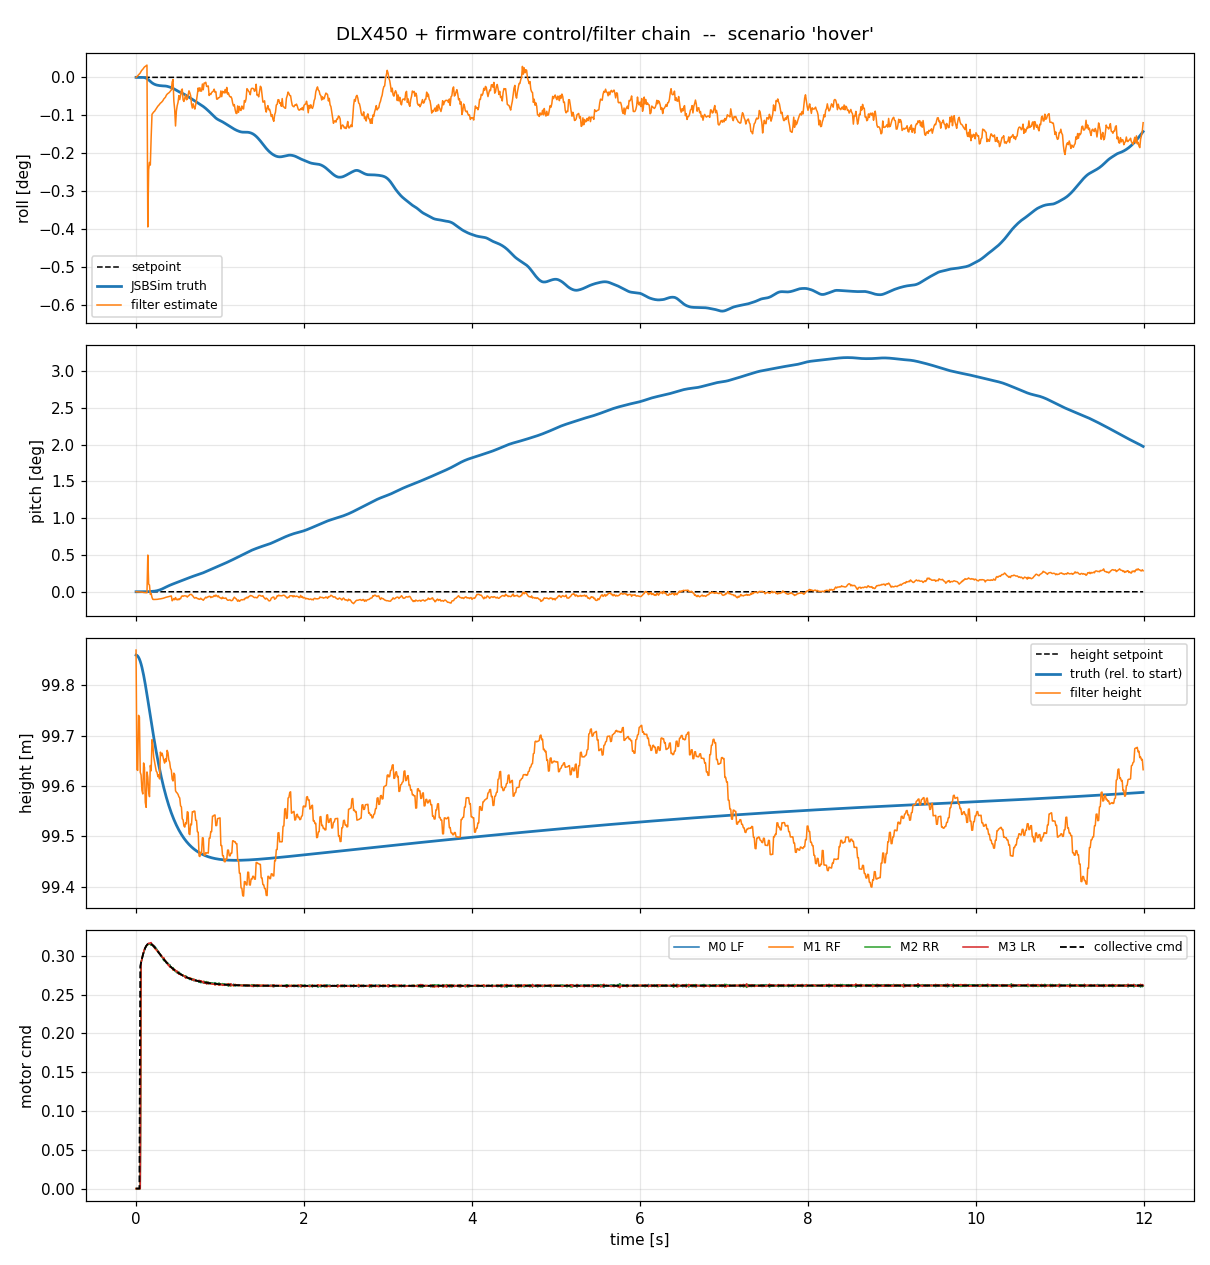

The table this chart was drawn from, first rows:
t, phase, roll, pitch, roll_est, pitch_est, roll_sp, pitch_sp, p, q, r, alt, alt_abs, alt_est, vz, height_sp, thr, m0, m1, m2, m3, mp0, mp1, mp2
0, hover, 1.54166e-17, 1.19068e-33, 4.13293e-06, 7.14144e-06, 0, 0, -4.06576e-20, -9.88628e-13, 2.03288e-20, 99.86, 100, 99.87, -0.004866, nan, 0, 0, 0, 0, 0, 0, 0, 0
0.01, hover, -1.2339e-17, 1.03001e-13, 3.12821e-05, -1.54962e-05, 0, 0, -1.21973e-19, -2.07612e-11, 4.64852e-18, 99.86, 100, 99.63, -0.1026, nan, 0, 0, 0, 0, 0, 0, 0, 0
0.02, hover, -2.75504e-16, 4.03511e-13, 7.21554e-05, -2.58948e-05, 0, 0, 4.60786e-19, -4.05337e-11, 1.75641e-17, 99.86, 100, 99.63, -0.2004, nan, 0, 0, 0, 0, 0, 0, 0, 0
0.03, hover, 1.84002e-16, 9.0189e-13, 0.0001162, -3.56579e-05, 0, 0, 1.65341e-18, -6.03063e-11, 3.88415e-17, 99.86, 100, 99.74, -0.2972, nan, 0, 0, 0, 0, 0, 0, 0, 0
0.04, hover, -9.81732e-16, 1.59731e-12, 0.0001548, -4.2175e-05, 0, 0, 3.49655e-18, -8.00788e-11, 6.83996e-17, 99.85, 99.99, 99.74, -0.395, nan, 0, 0, 0, 0, 0, 0, 0, 0
0.05, hover, -3.11994e-15, 2.48984e-12, 0.0002001, -5.51658e-05, 0, 0, 5.97666e-18, -9.98514e-11, 1.06265e-16, 99.85, 99.99, 99.63, -0.4955, nan, 0.2865, 0, 0, 0, 0, 0, 0, 0
0.06, hover, -4.15736e-09, -3.82085e-10, 0.000275, -9.2255e-05, 0, 0, -3.6827e-06, 6.82253e-08, -0.0001188, 99.84, 99.98, 99.62, -0.5932, nan, 0.2914, 0.291, 0.2913, 0.2916, 0.2908, 0.291, 0.2908, 0.2913
0.07, hover, -2.36249e-07, 1.70728e-08, 0.0003309, -9.52047e-05, 0, 0, -5.93747e-05, -5.63034e-06, 0.0001077, 99.84, 99.98, 99.59, -0.6892, nan, 0.2962, 0.2958, 0.296, 0.2959, 0.296, 0.2958, 0.296, 0.296
0.08, hover, -1.45813e-06, 2.25126e-07, 0.0003701, -0.0001151, 0, 0, -0.0002025, -4.25726e-05, 0.0004674, 99.83, 99.97, 99.58, -0.777, nan, 0.3005, 0.2995, 0.3014, 0.2998, 0.3006, 0.2995, 0.3006, 0.3014
0.09, hover, -4.6086e-06, 8.27939e-07, 0.0004247, -0.0001657, 0, 0, -0.0004693, -7.72839e-05, 0.000351, 99.82, 99.96, 99.65, -0.8497, nan, 0.3044, 0.3037, 0.3042, 0.3041, 0.3048, 0.3037, 0.3048, 0.3042
0.1, hover, -1.09887e-05, 1.86081e-06, 0.0004764, -0.0001759, 0, 0, -0.0008465, -0.0001276, -5.97565e-05, 99.81, 99.95, 99.64, -0.9157, nan, 0.3077, 0.3064, 0.3081, 0.3072, 0.3083, 0.3064, 0.3083, 0.3081
0.11, hover, -2.1507e-05, 3.71172e-06, 0.0005011, -0.0002007, 0, 0, -0.00128, -0.0002618, 0.001923, 99.8, 99.94, 99.57, -0.9758, nan, 0.3103, 0.3098, 0.3103, 0.3103, 0.3104, 0.3098, 0.3104, 0.3103
0.12, hover, -3.64874e-05, 7.29077e-06, 0.0005339, -0.0002249, 0, 0, -0.001757, -0.0004949, 0.0006769, 99.79, 99.93, 99.56, -1.018, nan, 0.3124, 0.3121, 0.3125, 0.3122, 0.3124, 0.3121, 0.3124, 0.3125
0.13, hover, -5.68527e-05, 1.3806e-05, 0.0005623, -0.0002308, 0, 0, -0.002383, -0.0008097, 0.0007193, 99.78, 99.92, 99.63, -1.038, nan, 0.3139, 0.3143, 0.3134, 0.3138, 0.3139, 0.3143, 0.3139, 0.3134
0.14, hover, -8.37887e-05, 2.34307e-05, -0.006871, 0.008707, 0, 0, -0.003037, -0.001159, 0.001145, 99.77, 99.91, 99.62, -1.059, nan, 0.3149, 0.3154, 0.315, 0.314, 0.3152, 0.3154, 0.3152, 0.315
0.15, hover, -0.0001164, 3.64249e-05, -0.004247, 0.001834, 0, 0, -0.003445, -0.001366, 0.001147, 99.76, 99.9, 99.59, -1.073, nan, 0.3155, 0.3156, 0.3152, 0.3149, 0.3161, 0.3156, 0.3161, 0.3152
0.16, hover, -0.0001517, 5.01372e-05, -0.003907, 0.00158, 0, 0, -0.00361, -0.001322, 0.0006868, 99.75, 99.89, 99.58, -1.076, nan, 0.3156, 0.3155, 0.3154, 0.3156, 0.3159, 0.3155, 0.3159, 0.3154
0.17, hover, -0.0001881, 6.27318e-05, -0.004029, -0.0006203, 0, 0, -0.003603, -0.00119, 0.0006542, 99.74, 99.88, 99.64, -1.057, nan, 0.3154, 0.3149, 0.3158, 0.3145, 0.3166, 0.3149, 0.3166, 0.3158
0.18, hover, -0.0002224, 7.44963e-05, -0.002741, -0.0004147, 0, 0, -0.003219, -0.001163, 0.001178, 99.73, 99.87, 99.63, -1.048, nan, 0.3149, 0.3135, 0.3157, 0.3136, 0.317, 0.3135, 0.317, 0.3157
0.19, hover, -0.0002522, 8.68724e-05, -0.001696, -0.001346, 0, 0, -0.002757, -0.001337, 0.001234, 99.72, 99.86, 99.69, -1.014, nan, 0.3142, 0.3148, 0.3134, 0.3146, 0.3142, 0.3148, 0.3142, 0.3134
0.2, hover, -0.000278, 0.0001013, -0.001644, -0.001801, 0, 0, -0.002372, -0.001611, 0.001182, 99.71, 99.85, 99.68, -0.9961, nan, 0.3133, 0.3136, 0.3129, 0.3138, 0.313, 0.3136, 0.313, 0.3129
0.21, hover, -0.0003, 0.0001194, -0.001591, -0.001835, 0, 0, -0.00205, -0.002038, 0.0004331, 99.7, 99.84, 99.66, -0.979, nan, 0.3122, 0.3111, 0.313, 0.3116, 0.3134, 0.3111, 0.3134, 0.313
0.22, hover, -0.0003193, 0.0001424, -0.00156, -0.001836, 0, 0, -0.001746, -0.00264, 0.0009021, 99.69, 99.83, 99.65, -0.955, nan, 0.311, 0.3123, 0.3096, 0.3121, 0.3103, 0.3123, 0.3103, 0.3096
0.23, hover, -0.0003349, 0.0001721, -0.001501, -0.001842, 0, 0, -0.001407, -0.003326, 0.0007275, 99.68, 99.82, 99.64, -0.9292, nan, 0.3097, 0.3111, 0.3083, 0.3101, 0.3096, 0.3111, 0.3096, 0.3083
0.24, hover, -0.0003475, 0.0002087, -0.001441, -0.001811, 0, 0, -0.001114, -0.004024, 0.001382, 99.67, 99.81, 99.63, -0.9015, nan, 0.3083, 0.3091, 0.3078, 0.3092, 0.3076, 0.3091, 0.3076, 0.3078
0.25, hover, -0.0003577, 0.000252, -0.001377, -0.001795, 0, 0, -0.000935, -0.004709, 0.001567, 99.66, 99.8, 99.63, -0.8703, nan, 0.3069, 0.3078, 0.306, 0.3076, 0.3066, 0.3078, 0.3066, 0.306
0.26, hover, -0.0003663, 0.0003027, -0.001321, -0.001779, 0, 0, -0.0007541, -0.005477, 0.001022, 99.65, 99.79, 99.62, -0.8411, nan, 0.3055, 0.3056, 0.3057, 0.3056, 0.3053, 0.3056, 0.3053, 0.3057
0.27, hover, -0.0003731, 0.0003607, -0.001284, -0.001724, 0, 0, -0.0006034, -0.006139, 0.0008782, 99.64, 99.78, 99.62, -0.8062, nan, 0.304, 0.3034, 0.3051, 0.3031, 0.3048, 0.3034, 0.3048, 0.3051
0.28, hover, -0.0003786, 0.000425, -0.00123, -0.001709, 0, 0, -0.0004824, -0.006792, 0.002166, 99.63, 99.77, 99.61, -0.7768, nan, 0.3026, 0.3028, 0.3026, 0.3031, 0.302, 0.3028, 0.302, 0.3026
0.29, hover, -0.000383, 0.0004962, -0.001185, -0.001682, 0, 0, -0.0003988, -0.007496, 0.002244, 99.63, 99.77, 99.67, -0.715, nan, 0.3011, 0.3009, 0.3013, 0.3013, 0.3013, 0.3009, 0.3013, 0.3013
0.3, hover, -0.000387, 0.0005748, -0.001155, -0.001646, 0, 0, -0.0003676, -0.008264, 0.002368, 99.62, 99.76, 99.66, -0.6858, nan, 0.2997, 0.2991, 0.3002, 0.2991, 0.3006, 0.2991, 0.3006, 0.3002
0.31, hover, -0.0003904, 0.0006608, -0.001115, -0.001622, 0, 0, -0.0002973, -0.008955, 0.002632, 99.61, 99.75, 99.67, -0.6504, nan, 0.2982, 0.2984, 0.2983, 0.2983, 0.2983, 0.2984, 0.2983, 0.2983
0.32, hover, -0.0003928, 0.000753, -0.001068, -0.001558, 0, 0, -0.0001728, -0.009478, 0.002335, 99.6, 99.74, 99.66, -0.6224, nan, 0.2969, 0.2963, 0.2975, 0.2967, 0.2972, 0.2963, 0.2972, 0.2975
0.33, hover, -0.0003941, 0.0008497, -0.0009954, -0.001502, 0, 0, -0.0001195, -0.009864, 0.00239, 99.6, 99.74, 99.65, -0.596, nan, 0.2955, 0.294, 0.2975, 0.2937, 0.2971, 0.294, 0.2971, 0.2975
0.34, hover, -0.0003959, 0.0009494, -0.0009506, -0.001432, 0, 0, -0.0002379, -0.01007, 0.003002, 99.59, 99.73, 99.65, -0.5693, nan, 0.2942, 0.2938, 0.2947, 0.2941, 0.2944, 0.2938, 0.2944, 0.2947
0.35, hover, -0.000399, 0.00105, -0.0009111, -0.001349, 0, 0, -0.0004111, -0.01007, 0.003154, 99.58, 99.72, 99.65, -0.5333, nan, 0.2929, 0.2933, 0.2929, 0.293, 0.2926, 0.2933, 0.2926, 0.2929
0.36, hover, -0.0004041, 0.00115, -0.0008251, -0.001296, 0, 0, -0.0006308, -0.00994, 0.003105, 99.58, 99.72, 99.65, -0.508, nan, 0.2916, 0.291, 0.2927, 0.2908, 0.2923, 0.291, 0.2923, 0.2927
0.37, hover, -0.0004119, 0.001249, -0.0007741, -0.001243, 0, 0, -0.00093, -0.009693, 0.003638, 99.57, 99.71, 99.67, -0.463, nan, 0.2904, 0.291, 0.2903, 0.2903, 0.2903, 0.291, 0.2903, 0.2903
0.38, hover, -0.0004221, 0.001344, -0.0007394, -0.001165, 0, 0, -0.001088, -0.009352, 0.003808, 99.57, 99.71, 99.67, -0.4392, nan, 0.2893, 0.2902, 0.2887, 0.2902, 0.2881, 0.2902, 0.2881, 0.2887
0.39, hover, -0.0004336, 0.001436, -0.0007139, -0.001132, 0, 0, -0.001186, -0.008976, 0.003775, 99.56, 99.7, 99.65, -0.4247, nan, 0.2881, 0.2881, 0.2878, 0.2886, 0.2883, 0.2881, 0.2883, 0.2878
0.4, hover, -0.0004458, 0.001524, -0.0006769, -0.001087, 0, 0, -0.001254, -0.008745, 0.004361, 99.56, 99.7, 99.65, -0.4025, nan, 0.287, 0.2886, 0.2858, 0.2883, 0.2855, 0.2886, 0.2855, 0.2858
0.41, hover, -0.0004588, 0.00161, -0.0006252, -0.001026, 0, 0, -0.001348, -0.008387, 0.002919, 99.55, 99.69, 99.64, -0.3886, nan, 0.286, 0.286, 0.286, 0.2859, 0.2861, 0.286, 0.2861, 0.286
0.42, hover, -0.0004727, 0.001693, -0.0005824, -0.0009862, 0, 0, -0.001452, -0.008093, 0.003304, 99.55, 99.69, 99.63, -0.3683, nan, 0.285, 0.2853, 0.2845, 0.2856, 0.2847, 0.2853, 0.2847, 0.2845
0.43, hover, -0.0004883, 0.001772, -0.0002165, -0.00214, 0, 0, -0.00168, -0.007794, 0.002898, 99.54, 99.68, 99.61, -0.3617, nan, 0.284, 0.2838, 0.2842, 0.2839, 0.2842, 0.2838, 0.2842, 0.2842
0.44, hover, -0.0005063, 0.001849, -9.78673e-05, -0.001913, 0, 0, -0.001936, -0.007586, 0.003535, 99.54, 99.68, 99.61, -0.3427, nan, 0.2831, 0.2844, 0.2814, 0.2846, 0.2819, 0.2844, 0.2819, 0.2814
0.45, hover, -0.0005268, 0.001924, -0.001085, -0.001609, 0, 0, -0.002129, -0.007513, 0.002722, 99.53, 99.67, 99.63, -0.306, nan, 0.2821, 0.2817, 0.2827, 0.2816, 0.2828, 0.2817, 0.2828, 0.2827
0.46, hover, -0.000549, 0.001999, -0.001472, -0.001889, 0, 0, -0.002324, -0.007522, 0.002424, 99.53, 99.67, 99.62, -0.2885, nan, 0.2813, 0.2808, 0.2818, 0.281, 0.2817, 0.2808, 0.2817, 0.2818
0.47, hover, -0.0005731, 0.002075, -0.002234, -0.001377, 0, 0, -0.002451, -0.00755, 0.002321, 99.53, 99.67, 99.59, -0.3012, nan, 0.2805, 0.2802, 0.2813, 0.2794, 0.2811, 0.2802, 0.2811, 0.2813
0.48, hover, -0.0005974, 0.00215, -0.001557, -0.00178, 0, 0, -0.002386, -0.007529, 0.00308, 99.52, 99.66, 99.59, -0.2852, nan, 0.2797, 0.28, 0.2798, 0.2798, 0.2792, 0.28, 0.2792, 0.2798
0.49, hover, -0.000621, 0.002225, -0.0013, -0.001932, 0, 0, -0.002287, -0.007514, 0.003226, 99.52, 99.66, 99.59, -0.2685, nan, 0.2789, 0.2778, 0.2799, 0.2779, 0.2801, 0.2778, 0.2801, 0.2799
0.5, hover, -0.000643, 0.0023, -0.001147, -0.00171, 0, 0, -0.00207, -0.007476, 0.003852, 99.52, 99.66, 99.58, -0.2535, nan, 0.2782, 0.2781, 0.278, 0.2783, 0.2783, 0.2781, 0.2783, 0.278
0.51, hover, -0.0006624, 0.002375, -0.0008407, -0.001904, 0, 0, -0.001775, -0.00743, 0.003506, 99.51, 99.65, 99.58, -0.2417, nan, 0.2774, 0.2785, 0.2763, 0.279, 0.2762, 0.2785, 0.2762, 0.2763
0.52, hover, -0.000679, 0.002449, -0.001022, -0.001624, 0, 0, -0.001571, -0.007475, 0.003209, 99.51, 99.65, 99.58, -0.2281, nan, 0.2768, 0.2773, 0.2762, 0.2776, 0.2762, 0.2773, 0.2762, 0.2762
0.53, hover, -0.0006947, 0.002524, -0.0008367, -0.001653, 0, 0, -0.0016, -0.007577, 0.002841, 99.51, 99.65, 99.56, -0.23, nan, 0.2761, 0.2765, 0.2759, 0.2765, 0.2757, 0.2765, 0.2757, 0.2759
0.54, hover, -0.0007114, 0.002601, -0.0005925, -0.001172, 0, 0, -0.001727, -0.007702, 0.002966, 99.5, 99.64, 99.56, -0.2172, nan, 0.2755, 0.276, 0.2753, 0.2759, 0.2749, 0.276, 0.2749, 0.2753
0.55, hover, -0.0007293, 0.002678, -0.0005368, -0.0009634, 0, 0, -0.001829, -0.007786, 0.002733, 99.5, 99.64, 99.54, -0.2297, nan, 0.2749, 0.2748, 0.2747, 0.2752, 0.2751, 0.2748, 0.2751, 0.2747
0.56, hover, -0.0007483, 0.002756, -0.001035, -0.001088, 0, 0, -0.001955, -0.007824, 0.002924, 99.5, 99.64, 99.53, -0.2181, nan, 0.2743, 0.2736, 0.2753, 0.2742, 0.2743, 0.2736, 0.2743, 0.2753
0.57, hover, -0.0007688, 0.002834, -0.001108, -0.0009639, 0, 0, -0.002142, -0.007785, 0.003486, 99.5, 99.64, 99.52, -0.2187, nan, 0.2738, 0.274, 0.2739, 0.2736, 0.2738, 0.274, 0.2738, 0.2739
0.58, hover, -0.0007911, 0.002912, -0.0009496, -0.0009618, 0, 0, -0.002288, -0.00776, 0.001783, 99.49, 99.63, 99.52, -0.208, nan, 0.2733, 0.2728, 0.2736, 0.273, 0.2737, 0.2728, 0.2737, 0.2736
0.59, hover, -0.0008145, 0.00299, -0.0008078, -0.0009879, 0, 0, -0.002374, -0.007847, 0.002553, 99.49, 99.63, 99.53, -0.1851, nan, 0.2728, 0.2742, 0.2714, 0.2742, 0.2713, 0.2742, 0.2713, 0.2714
... 1,140 more rows
